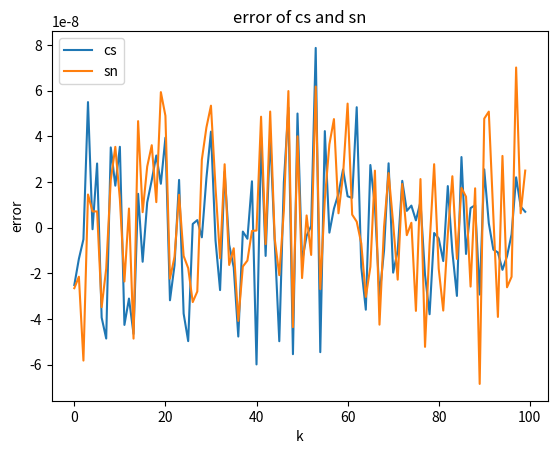

This chart was generated by the following Python code:
import numpy as np
import scipy.linalg.lapack as lapack
import matplotlib

matplotlib.use("Agg")  # 设置非交互式后端
import matplotlib.pyplot as plt


def dlartg(f, g):
    """Computes the modified Givens transformation matrix H which zeros the
    second component of the 2-vector transpose([F, G]).
    Given two real scalars f and g, this routine computes the Givens
    rotation matrix H = |  c s |
                        | -s c |
    which zeros the second component of the 2-vector transpose([f, g]).
    The quantity c**2 + s**2 is returned in the variable 'sn'.
    The value of 'sn' is used if f and g are to be rotated further by
    another Givens rotation.
    """
    if g == 0:
        cs = 1
        sn = 0
    elif f == 0:
        cs = 0
        sn = 1
    else:
        if abs(g) > abs(f):
            tau = f / g
            sn = 1 / np.sqrt(1 + tau**2)
            cs = sn * tau
        else:
            tau = g / f
            cs = 1 / np.sqrt(1 + tau**2)
            sn = cs * tau
    return cs, sn


def batched_dlartg(f, g):
    cs = np.zeros_like(g, dtype=np.float32)
    sn = np.zeros_like(f, dtype=np.float32)

    mask_g_zero = g == 0
    cs[mask_g_zero] = 1
    sn[mask_g_zero] = 0

    mask_f_zero = f == 0
    cs[mask_f_zero] = 0
    sn[mask_f_zero] = 1

    mask_else = ~(mask_g_zero | mask_f_zero)
    g_abs = np.abs(g[mask_else])
    f_abs = np.abs(f[mask_else])

    mask_g_greater_f = g_abs > f_abs

    # abs(g) > abs(f)
    mask_else_g_greater_f = mask_else & mask_g_greater_f
    tau_g_greater = f[mask_else_g_greater_f] / g[mask_else_g_greater_f]
    sn_g_greater = 1 / np.sqrt(1 + tau_g_greater**2)
    sn[mask_else_g_greater_f] = sn_g_greater
    cs[mask_else_g_greater_f] = sn_g_greater * tau_g_greater

    # abs(g) <= abs(f)
    mask_else_g_less_f = mask_else & ~mask_g_greater_f
    tau_f_greater = g[mask_else_g_less_f] / f[mask_else_g_less_f]
    cs_f_greater = 1 / np.sqrt(1 + tau_f_greater**2)
    cs[mask_else_g_less_f] = cs_f_greater
    sn[mask_else_g_less_f] = cs_f_greater * tau_f_greater

    return cs, sn

def dlartg_b(fi,gi):
    f = np.copy(fi)
    g = np.copy(gi)
    c = np.zeros(f.shape, dtype=np.float32)
    s = np.zeros(f.shape, dtype=np.float32)
    t = np.zeros(f.shape, dtype=np.float32)
    g0 = (g == 0)
    f0 = (f == 0)
    c[g0] = 1
    s[g0] = 0
    c[f0] = 0
    s[f0] = 1
    fg = (np.abs(g) > np.abs(f)) & (g != 0) & (f != 0)
    gf = (np.abs(g) <= np.abs(f)) & (g != 0) & (f != 0)
    
    t[fg] = f[fg]/g[fg]
    s[fg] = 1/np.sqrt(1+t[fg]**2)
    c[fg] = s[fg]*t[fg]

    t[gf] = g[gf]/f[gf]
    c[gf] = 1/np.sqrt(1+t[gf]**2)
    s[gf] = c[gf]*t[gf]

    return c,s


def test():
    # 随机生成一个1000 - 10000之间的float32长为100的数组
    f = np.float32(np.random.uniform(100, 1000))
    # 随机生成一个0 - 100之间的float64
    g = np.float32(np.random.uniform(0, 1))
    print(f, g)
    cs1, sn1, _ = lapack.dlartg(f, g)
    cs2, sn2 = dlartg(f, g)
    print(cs1 - cs2, sn1 - sn2)
    return f, g, cs1 - cs2, sn1 - sn2


def test_batched():
    # 随机生成一个1000 - 10000之间的float64长为100的数组
    f = np.random.uniform(1000, 10000, 100)
    # 随机生成一个0 - 100之间的float64
    g = np.random.uniform(1000, 10000, 100)
    print(f, g)
    cs1, sn1, cs3, sn3 = np.zeros(100), np.zeros(100), np.zeros(100), np.zeros(100)
    for i in range(100):
        cs1[i], sn1[i], _ = lapack.dlartg(f[i], g[i])
    cs2, sn2 = dlartg_b(f, g)
    for i in range(100):
        cs3[i], sn3[i] = dlartg(f[i], g[i])
    # 绘制误差图
    plt.cla()
    plt.plot(cs1 - cs2)
    plt.plot(sn1 - sn2)
    plt.xlabel("k")
    plt.ylabel("error")
    plt.legend(["cs", "sn"])
    plt.title("error of cs and sn")
    plt.savefig("cs_sn.png")
    return f, g, cs1 - cs2, sn1 - sn2


if __name__ == "__main__":
    # # 生成四个长为k的list
    # k = 1000
    # f, g, cs, sn = np.zeros(k), np.zeros(k), np.zeros(k), np.zeros(k)
    # for i in range(k):
    #     f[i], g[i], cs[i], sn[i] = test()
    # # 绘制散点图：横坐标为0-k，纵坐标为f，g
    # plt.plot(f)
    # plt.plot(g)
    # plt.xlabel("k")
    # plt.ylabel("f, g")
    # plt.legend(["f", "g"])
    # plt.title("given f and g")
    # plt.savefig("f_g.png")
    # # 绘制误差图
    # plt.cla()
    # plt.plot(cs)
    # plt.plot(sn)
    # plt.xlabel("k")
    # plt.ylabel("error")
    # plt.legend(["cs", "sn"])
    # plt.title("error of cs and sn")
    # plt.savefig("cs_sn.png")
    test_batched()
